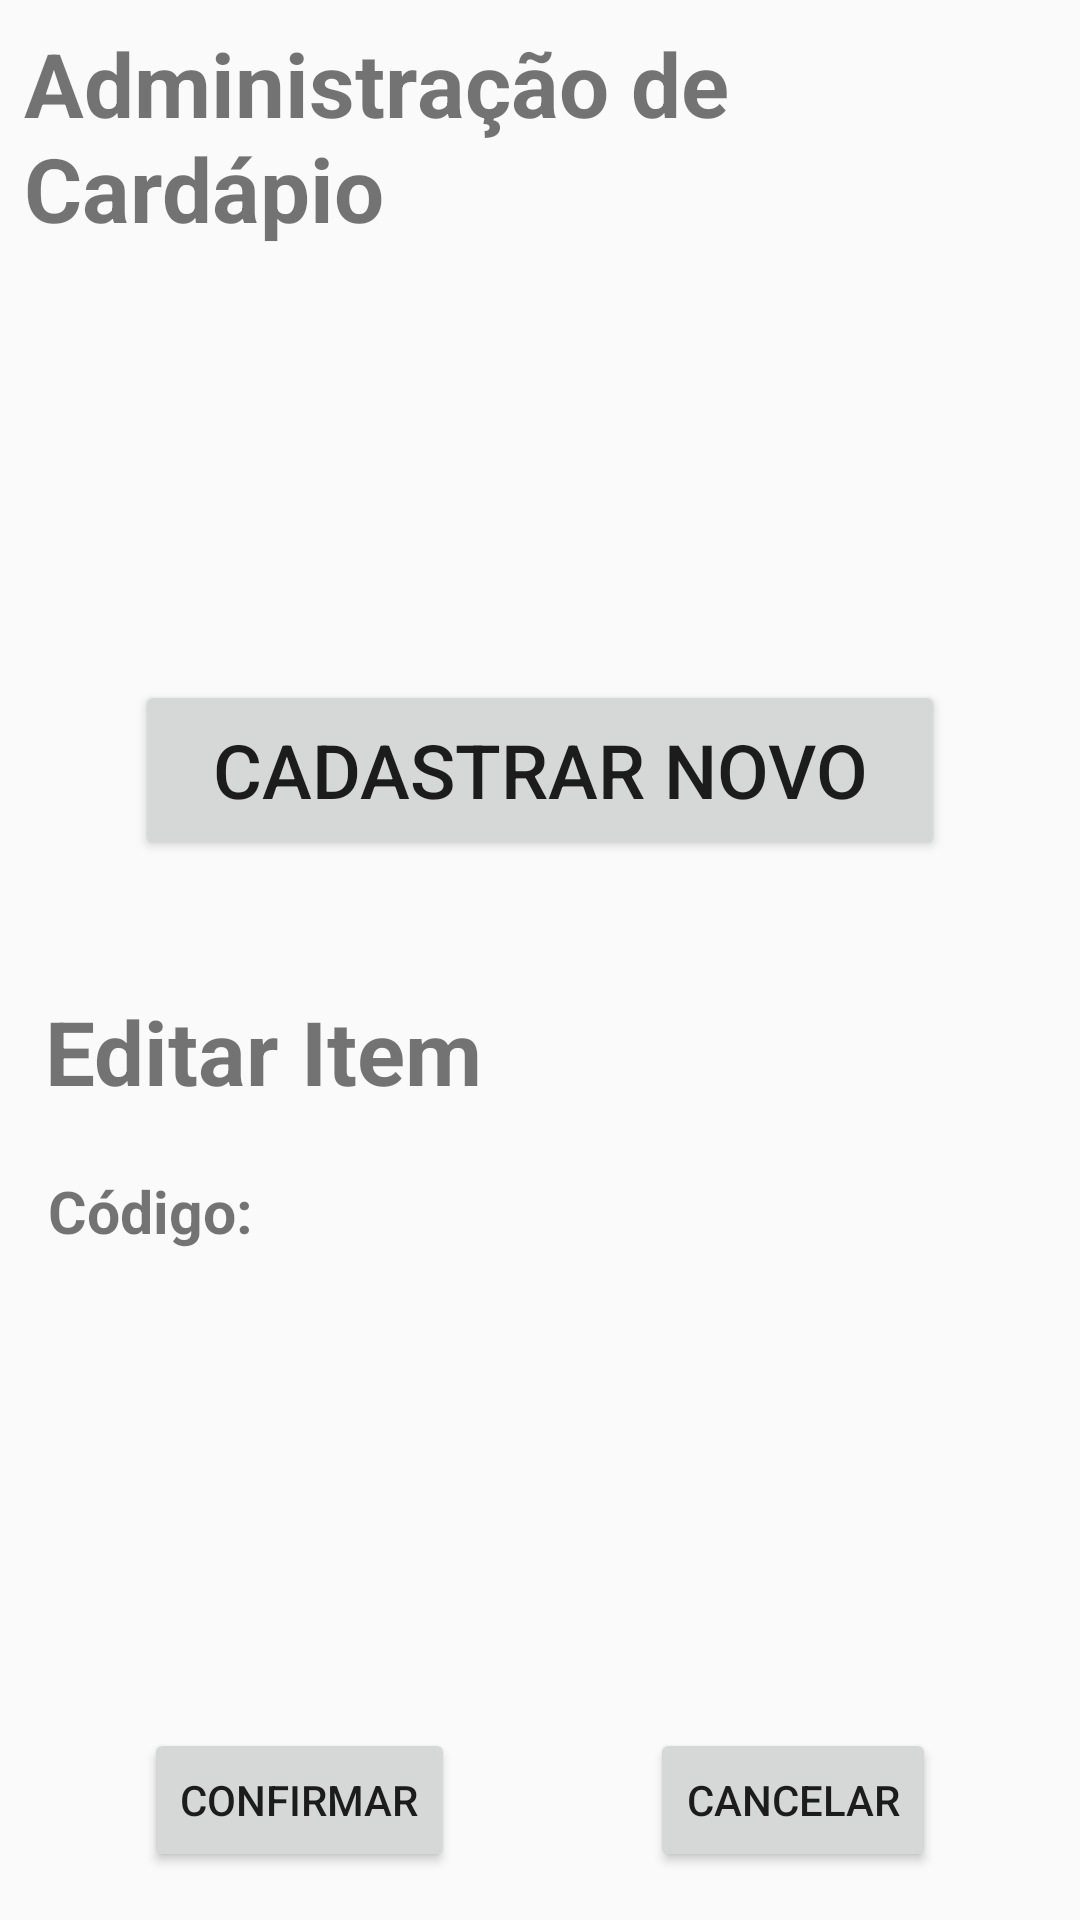

Produce the Android XML layout that renders to this screen, including the resource entries it uses.
<!-- AndroidManifest.xml: application theme AppTheme -->
<!-- res/layout/activity_admin_card.xml -->
<?xml version="1.0" encoding="utf-8"?>
<android.support.constraint.ConstraintLayout
    xmlns:android="http://schemas.android.com/apk/res/android"
    xmlns:app="http://schemas.android.com/apk/res-auto"
    xmlns:tools="http://schemas.android.com/tools"
    android:layout_width="match_parent"
    android:layout_height="match_parent"
    tools:context="com.burguer.zap.burguer.activities.AdminCard">

    <TextView
        android:id="@+id/textView2"
        android:layout_width="match_parent"
        android:layout_height="wrap_content"
        android:layout_marginEnd="8dp"
        android:layout_marginStart="8dp"
        android:layout_marginTop="8dp"
        android:text="Administração de Cardápio"
        android:textSize="29.7sp"
        android:textStyle="bold"
        app:layout_constraintEnd_toEndOf="parent"
        app:layout_constraintStart_toStartOf="parent"
        app:layout_constraintTop_toTopOf="parent"/>

    <TextView
        android:id="@+id/textView4"
        android:layout_width="146dp"
        android:layout_height="wrap_content"
        android:layout_marginEnd="32dp"
        android:layout_marginStart="10dp"
        android:layout_marginTop="44dp"
        android:text="Editar Item"
        android:textSize="29.7sp"
        android:textStyle="bold"
        app:layout_constraintEnd_toEndOf="parent"
        app:layout_constraintHorizontal_bias="0.03"
        app:layout_constraintStart_toStartOf="parent"
        app:layout_constraintTop_toBottomOf="@+id/btn1"/>

    <TextView
        android:id="@+id/textView3"
        android:layout_width="match_parent"
        android:layout_height="wrap_content"
        android:layout_marginStart="16dp"
        android:layout_marginTop="20dp"
        android:text="Código:"
        android:textSize="19.7sp"
        android:textStyle="bold"
        app:layout_constraintStart_toStartOf="parent"
        app:layout_constraintTop_toBottomOf="@+id/textView4"/>


    <Button
        android:id="@+id/btn1"
        android:layout_width="270dp"
        android:layout_height="60dp"
        android:layout_marginEnd="8dp"
        android:layout_marginStart="8dp"
        android:layout_marginTop="144dp"
        android:text="Cadastrar Novo"
        android:textSize="25sp"
        app:layout_constraintEnd_toEndOf="parent"
        app:layout_constraintStart_toStartOf="parent"
        app:layout_constraintTop_toBottomOf="@+id/textView2"/>


    <Button
        android:id="@+id/btnConfirmar"
        android:layout_width="wrap_content"
        android:layout_height="wrap_content"
        android:layout_marginBottom="16dp"
        android:layout_marginStart="48dp"
        android:text="Confirmar"
        app:layout_constraintBottom_toBottomOf="parent"
        app:layout_constraintStart_toStartOf="parent"/>

    <Button
        android:id="@+id/btnCancelar"
        android:layout_width="wrap_content"
        android:layout_height="wrap_content"
        android:layout_marginBottom="16dp"
        android:layout_marginEnd="48dp"
        android:text="Cancelar"
        app:layout_constraintBottom_toBottomOf="parent"
        app:layout_constraintEnd_toEndOf="parent"/>

    <TextView
        android:id="@+id/textView"
        android:layout_width="81dp"
        android:layout_height="25dp"
        android:layout_marginStart="16dp"
        android:layout_marginTop="8dp"
        android:text=""
        app:layout_constraintStart_toStartOf="parent"
        app:layout_constraintTop_toBottomOf="@+id/textView3"/>


</android.support.constraint.ConstraintLayout>
<!-- resources referenced by this layout -->
<resources>
  <style name="AppTheme" parent="Theme.AppCompat.Light.DarkActionBar">
          
          <item name="colorPrimary">@color/primary</item>
          <item name="colorPrimaryDark">@color/primary_dark</item>
          <item name="colorAccent">@color/accent</item>
      </style>
  <color name="primary">#F44336</color>
  <color name="primary_dark">#D32F2F</color>
  <color name="accent">#FFC107</color>
</resources>
